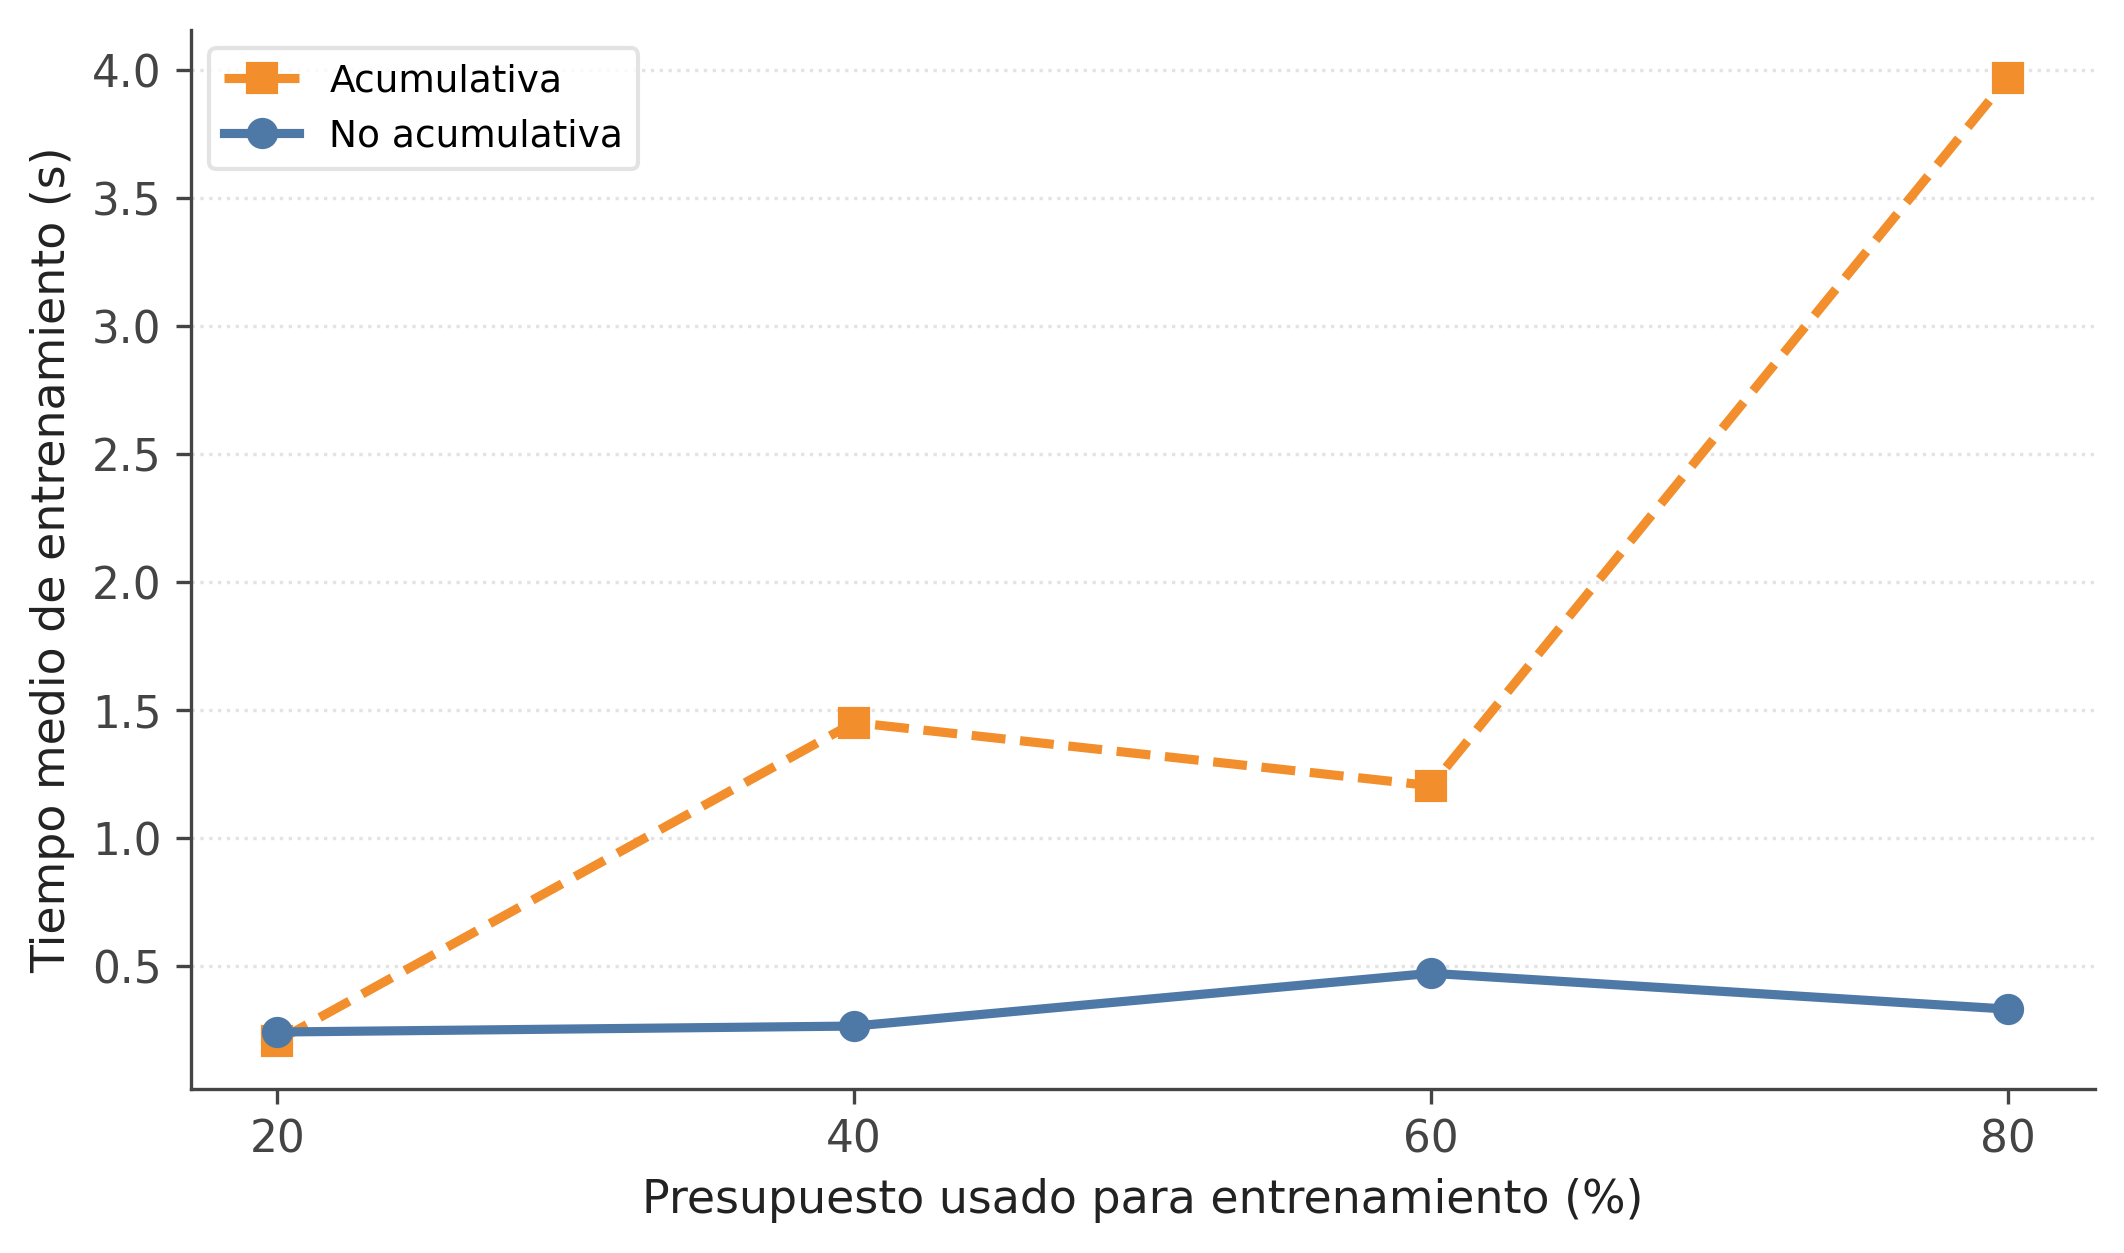

Source data for this figure (header and first rows):
estrategia, x_pct, train_time_s, train_time_s_max
acumulativo, 20, 0.2067, 0.2592
acumulativo, 40, 1.45, 2.106
acumulativo, 60, 1.204, 1.387
acumulativo, 80, 3.969, 7.86
no_acumulativo, 20, 0.2417, 0.3454
no_acumulativo, 40, 0.2651, 0.3108
no_acumulativo, 60, 0.4711, 0.8393
no_acumulativo, 80, 0.3312, 0.4411
